Image classification data set "documents" (jauniusc/cvmatch on GitHub). Class labels (4): email, form, letter, resume.

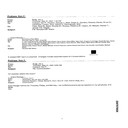
Label: email

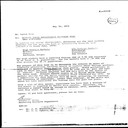
Label: letter

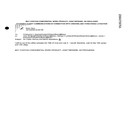
Label: email

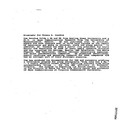
Label: resume

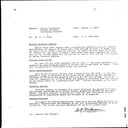
Label: letter

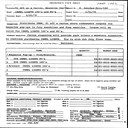
Label: form
